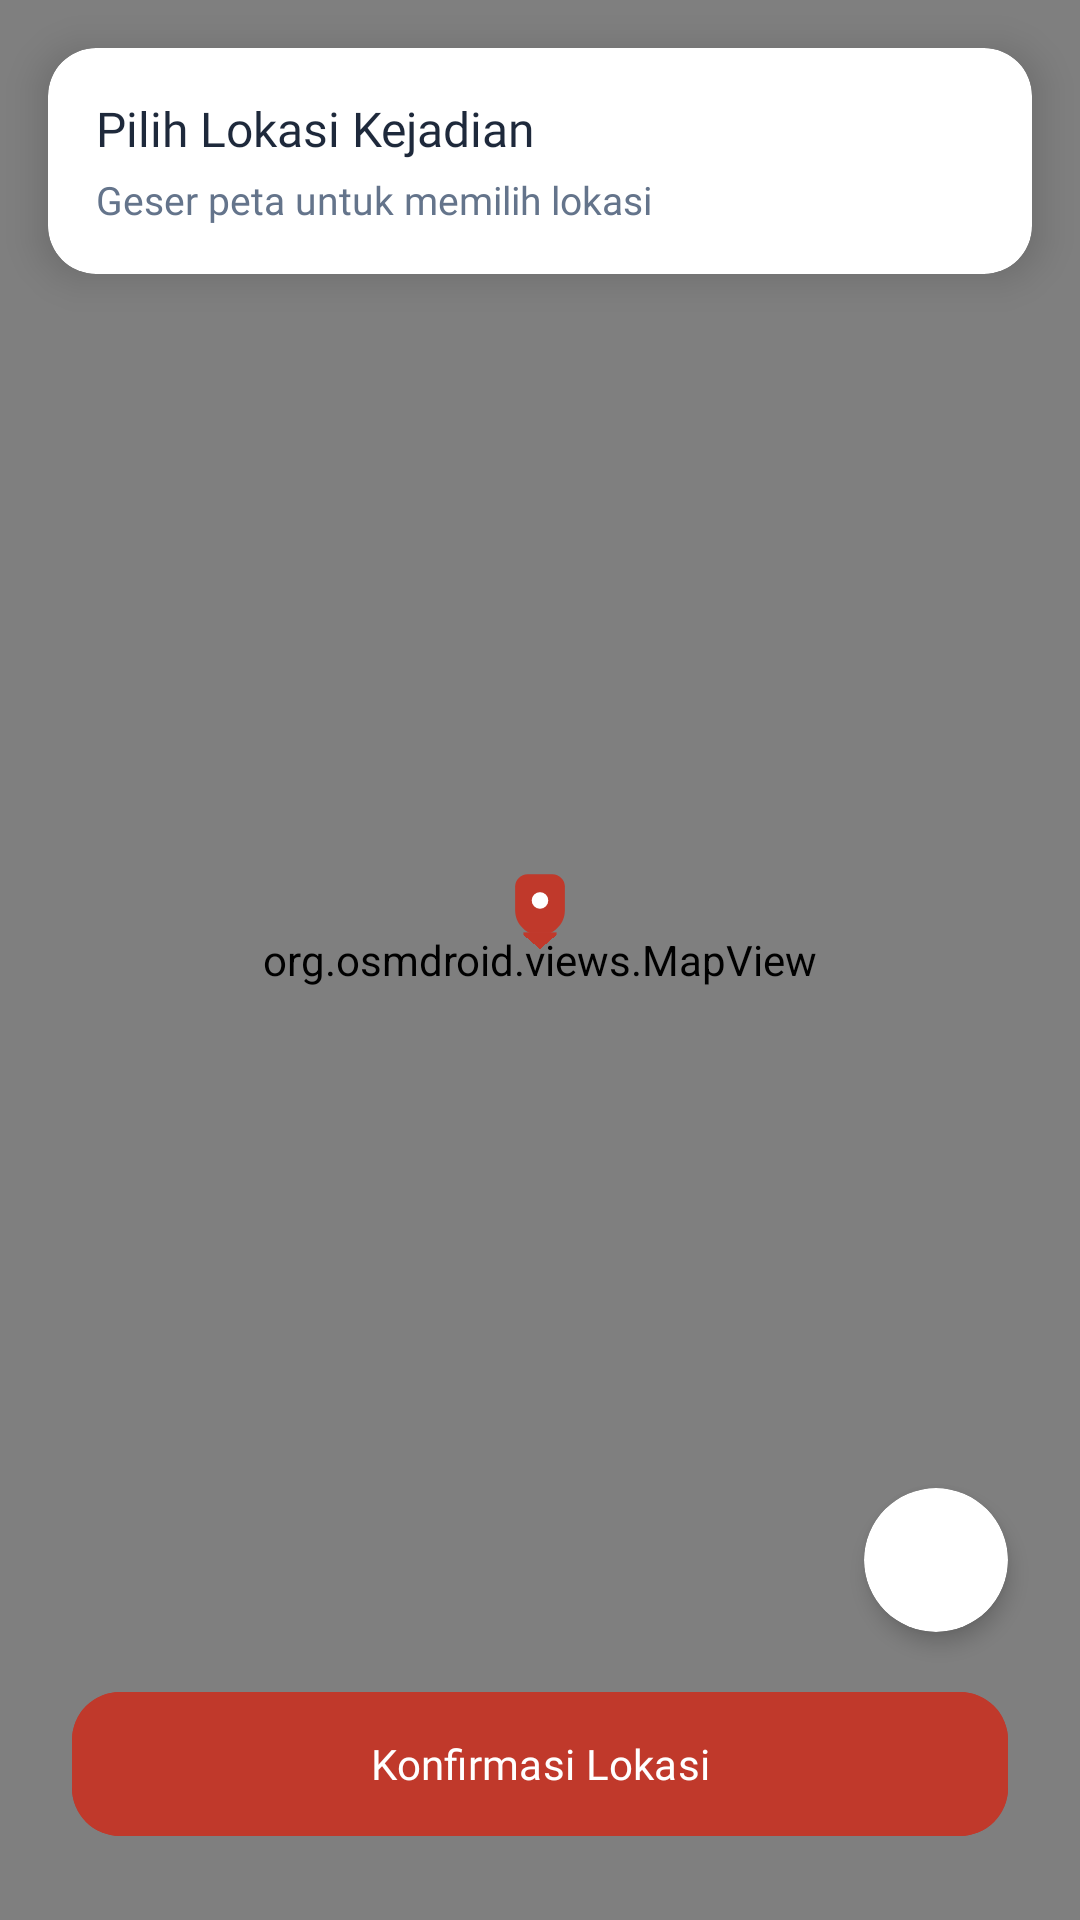

Write the Android layout XML for this screen, with the resource values it uses.
<!-- AndroidManifest.xml: application theme Theme.MedanSafe -->
<!-- res/layout/activity_select_location.xml -->
<?xml version="1.0" encoding="utf-8"?>
<androidx.constraintlayout.widget.ConstraintLayout xmlns:android="http://schemas.android.com/apk/res/android"
    xmlns:app="http://schemas.android.com/apk/res-auto"
    android:layout_width="match_parent"
    android:layout_height="match_parent"
    android:background="#FFFFFF">

    <org.osmdroid.views.MapView
        android:id="@+id/map_select"
        android:layout_width="match_parent"
        android:layout_height="match_parent" />

    
    <ImageView
        android:id="@+id/iv_center_pin"
        android:layout_width="48dp"
        android:layout_height="48dp"
        android:layout_marginBottom="24dp"
        android:src="@drawable/ic_marker_red"
        app:layout_constraintBottom_toBottomOf="parent"
        app:layout_constraintEnd_toEndOf="parent"
        app:layout_constraintStart_toStartOf="parent"
        app:layout_constraintTop_toTopOf="parent" />

    
    <androidx.cardview.widget.CardView
        android:layout_width="match_parent"
        android:layout_height="wrap_content"
        android:layout_margin="16dp"
        app:cardCornerRadius="16dp"
        app:cardElevation="8dp"
        app:layout_constraintTop_toTopOf="parent">

        <LinearLayout
            android:layout_width="match_parent"
            android:layout_height="wrap_content"
            android:orientation="vertical"
            android:padding="16dp">

            <TextView
                android:layout_width="wrap_content"
                android:layout_height="wrap_content"
                android:fontFamily="@font/plus_jakarta_sans_bold"
                android:text="Pilih Lokasi Kejadian"
                android:textColor="#1E293B"
                android:textSize="16sp" />

            <TextView
                android:id="@+id/tv_selected_addr"
                android:layout_width="match_parent"
                android:layout_height="wrap_content"
                android:layout_marginTop="4dp"
                android:fontFamily="@font/plus_jakarta_sans"
                android:text="Geser peta untuk memilih lokasi"
                android:textColor="#64748B"
                android:textSize="13sp" />
        </LinearLayout>
    </androidx.cardview.widget.CardView>

    
    <com.google.android.material.button.MaterialButton
        android:id="@+id/btn_confirm_location"
        android:layout_width="match_parent"
        android:layout_height="56dp"
        android:layout_margin="24dp"
        android:backgroundTint="#C0392B"
        android:fontFamily="@font/plus_jakarta_sans_bold"
        android:text="Konfirmasi Lokasi"
        android:textAllCaps="false"
        android:textColor="#FFFFFF"
        app:cornerRadius="16dp"
        app:layout_constraintBottom_toBottomOf="parent" />

    <androidx.cardview.widget.CardView
        android:id="@+id/btn_gps_select"
        android:layout_width="48dp"
        android:layout_height="48dp"
        android:layout_marginEnd="24dp"
        android:layout_marginBottom="16dp"
        app:cardCornerRadius="24dp"
        app:cardElevation="4dp"
        app:layout_constraintBottom_toTopOf="@id/btn_confirm_location"
        app:layout_constraintEnd_toEndOf="parent">
        <ImageView
            android:layout_width="24dp"
            android:layout_height="24dp"
            android:layout_gravity="center"
            android:src="@drawable/ic_gps_location"
            app:tint="#475569" />
    </androidx.cardview.widget.CardView>

</androidx.constraintlayout.widget.ConstraintLayout>
<!-- resources referenced by this layout -->
<resources>
  <!-- drawable ic_marker_red: vector/xml drawable (drawable, 2630 chars, omitted) -->
  <style name="Theme.MedanSafe" parent="Base.Theme.MedanSafe" />
  <style name="Base.Theme.MedanSafe" parent="Theme.Material3.Light.NoActionBar">
          
          <item name="colorPrimary">#C0392B</item>
          <item name="colorOnPrimary">#FFFFFF</item>
          <item name="colorPrimaryContainer">#FEE2E2</item>
          <item name="colorOnPrimaryContainer">#C0392B</item>
  
          
          <item name="colorSecondary">#10B981</item>
          <item name="colorOnSecondary">#FFFFFF</item>
  
          
          <item name="android:statusBarColor">@android:color/transparent</item>
          <item name="android:navigationBarColor">@android:color/transparent</item>
          <item name="android:windowLightStatusBar">true</item>
  
          
          <item name="android:windowLayoutInDisplayCutoutMode" tools:targetApi="o_mr1">shortEdges</item>
  
          
          <item name="tooltipStyle">@style/Widget.Material3.Tooltip</item>
      </style>
</resources>
